Dataset: DataSplit (GitHub, Zileyy/UAV-Spectrogram-Image-CNN-Detection). Classes: corner reflector, Mavic 2 Pro, Phantom 4 Pro.

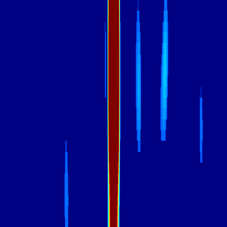
Label: Mavic 2 Pro

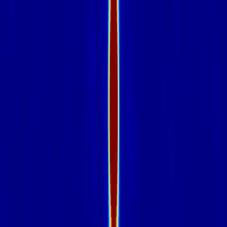
Label: corner reflector

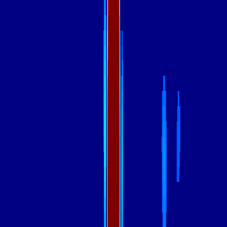
Label: Phantom 4 Pro

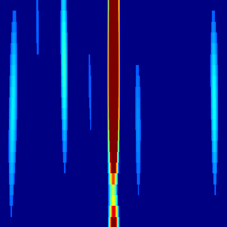
Label: Mavic 2 Pro

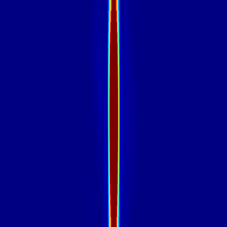
Label: corner reflector

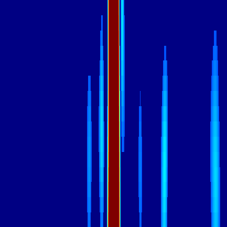
Label: Phantom 4 Pro
